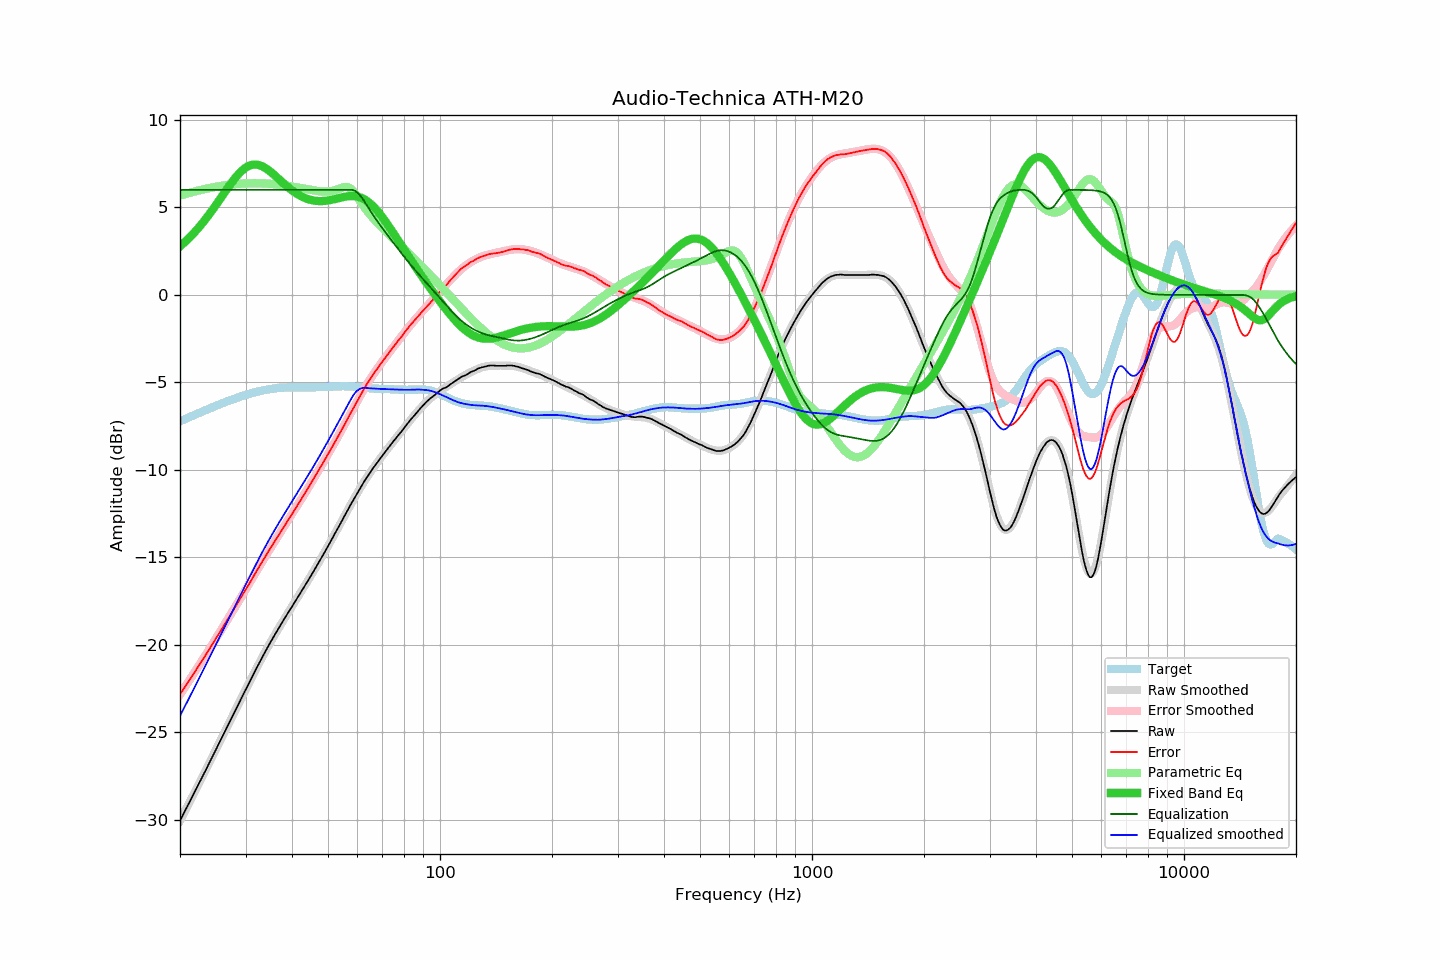

Data behind this chart, as committed beside it:
frequency, raw, error, smoothed, error_smoothed, equalization, parametric_eq, equalized_raw, equalized_smoothed, target
20.00, -30.06, -22.83, -30.06, -22.83, 6.00, 2.77, -24.06, -24.06, -7.22
20.20, -29.88, -22.69, -29.88, -22.70, 6.00, 2.85, -23.88, -23.88, -7.18
20.40, -29.71, -22.56, -29.70, -22.56, 6.00, 2.93, -23.71, -23.70, -7.14
20.61, -29.53, -22.43, -29.52, -22.42, 6.00, 3.02, -23.53, -23.52, -7.10
20.81, -29.35, -22.28, -29.35, -22.28, 6.00, 3.10, -23.35, -23.35, -7.06
21.02, -29.17, -22.14, -29.17, -22.14, 6.00, 3.19, -23.17, -23.17, -7.02
21.23, -28.99, -22.00, -28.99, -22.00, 6.00, 3.28, -22.99, -22.99, -6.98
21.44, -28.80, -21.86, -28.81, -21.86, 6.00, 3.37, -22.80, -22.81, -6.94
21.66, -28.63, -21.73, -28.62, -21.72, 6.00, 3.47, -22.63, -22.62, -6.90
21.87, -28.44, -21.58, -28.44, -21.58, 6.00, 3.57, -22.44, -22.44, -6.86
22.09, -28.26, -21.43, -28.26, -21.44, 6.00, 3.67, -22.26, -22.26, -6.82
22.31, -28.07, -21.29, -28.08, -21.30, 6.00, 3.77, -22.07, -22.08, -6.78
22.54, -27.90, -21.16, -27.90, -21.15, 6.00, 3.88, -21.90, -21.90, -6.74
22.76, -27.72, -21.01, -27.71, -21.01, 6.00, 3.99, -21.72, -21.71, -6.70
22.99, -27.54, -20.87, -27.53, -20.87, 6.00, 4.10, -21.54, -21.53, -6.67
23.22, -27.35, -20.72, -27.35, -20.72, 6.00, 4.22, -21.35, -21.35, -6.63
23.45, -27.17, -20.58, -27.16, -20.58, 6.00, 4.34, -21.17, -21.16, -6.59
23.69, -26.98, -20.43, -26.98, -20.43, 6.00, 4.46, -20.98, -20.98, -6.55
23.92, -26.79, -20.28, -26.79, -20.28, 6.00, 4.58, -20.79, -20.79, -6.51
24.16, -26.61, -20.13, -26.61, -20.14, 6.00, 4.70, -20.61, -20.61, -6.47
24.40, -26.42, -19.99, -26.42, -19.99, 6.00, 4.83, -20.42, -20.42, -6.43
24.65, -26.24, -19.84, -26.24, -19.84, 6.00, 4.96, -20.24, -20.24, -6.39
24.89, -26.05, -19.70, -26.05, -19.70, 6.00, 5.09, -20.05, -20.05, -6.36
25.14, -25.86, -19.55, -25.86, -19.55, 6.00, 5.22, -19.86, -19.86, -6.32
25.39, -25.67, -19.39, -25.68, -19.40, 6.00, 5.35, -19.67, -19.68, -6.28
25.65, -25.50, -19.25, -25.49, -19.25, 6.00, 5.49, -19.50, -19.49, -6.24
25.91, -25.31, -19.10, -25.31, -19.10, 6.00, 5.62, -19.31, -19.31, -6.21
26.16, -25.11, -18.94, -25.12, -18.95, 6.00, 5.75, -19.11, -19.12, -6.17
26.43, -24.93, -18.79, -24.93, -18.80, 6.00, 5.89, -18.93, -18.93, -6.13
26.69, -24.75, -18.65, -24.75, -18.65, 6.00, 6.02, -18.75, -18.75, -6.10
26.96, -24.56, -18.49, -24.56, -18.49, 6.00, 6.15, -18.56, -18.56, -6.07
27.23, -24.38, -18.35, -24.37, -18.34, 6.00, 6.28, -18.38, -18.37, -6.03
27.50, -24.19, -18.19, -24.19, -18.19, 6.00, 6.41, -18.19, -18.19, -6.00
27.77, -24.00, -18.04, -24.00, -18.04, 6.00, 6.53, -18.00, -18.00, -5.96
28.05, -23.83, -17.89, -23.82, -17.89, 6.00, 6.64, -17.83, -17.82, -5.93
28.33, -23.64, -17.74, -23.63, -17.74, 6.00, 6.76, -17.64, -17.63, -5.90
28.62, -23.45, -17.58, -23.45, -17.58, 6.00, 6.86, -17.45, -17.45, -5.87
28.90, -23.26, -17.42, -23.27, -17.43, 6.00, 6.96, -17.26, -17.27, -5.84
29.19, -23.08, -17.27, -23.08, -17.28, 6.00, 7.05, -17.08, -17.08, -5.80
29.48, -22.90, -17.12, -22.90, -17.13, 6.00, 7.14, -16.90, -16.90, -5.77
29.78, -22.72, -16.97, -22.72, -16.97, 6.00, 7.21, -16.72, -16.72, -5.74
30.08, -22.54, -16.83, -22.53, -16.82, 6.00, 7.28, -16.54, -16.53, -5.71
30.38, -22.36, -16.67, -22.35, -16.66, 6.00, 7.33, -16.36, -16.35, -5.69
30.68, -22.18, -16.52, -22.17, -16.51, 6.00, 7.38, -16.18, -16.17, -5.66
30.99, -22.00, -16.37, -21.99, -16.35, 6.00, 7.41, -16.00, -15.99, -5.63
31.30, -21.81, -16.20, -21.81, -16.20, 6.00, 7.43, -15.81, -15.81, -5.61
31.61, -21.63, -16.05, -21.63, -16.04, 6.00, 7.45, -15.63, -15.63, -5.58
31.93, -21.44, -15.88, -21.45, -15.89, 6.00, 7.45, -15.44, -15.45, -5.56
32.24, -21.26, -15.73, -21.27, -15.73, 6.00, 7.44, -15.26, -15.27, -5.53
32.57, -21.09, -15.58, -21.09, -15.58, 6.00, 7.42, -15.09, -15.09, -5.51
32.89, -20.92, -15.42, -20.91, -15.42, 6.00, 7.39, -14.92, -14.91, -5.49
33.22, -20.74, -15.26, -20.74, -15.27, 6.00, 7.35, -14.74, -14.74, -5.47
33.55, -20.57, -15.11, -20.57, -15.12, 6.00, 7.31, -14.57, -14.57, -5.45
33.89, -20.40, -14.96, -20.40, -14.96, 6.00, 7.25, -14.40, -14.40, -5.43
34.23, -20.23, -14.81, -20.23, -14.81, 6.00, 7.19, -14.23, -14.23, -5.42
34.57, -20.06, -14.66, -20.06, -14.66, 6.00, 7.13, -14.06, -14.06, -5.40
34.92, -19.90, -14.51, -19.90, -14.51, 6.00, 7.06, -13.90, -13.90, -5.39
35.27, -19.74, -14.37, -19.74, -14.37, 6.00, 6.98, -13.74, -13.74, -5.37
35.62, -19.58, -14.22, -19.58, -14.22, 6.00, 6.91, -13.58, -13.58, -5.36
35.97, -19.42, -14.07, -19.42, -14.07, 6.00, 6.83, -13.42, -13.42, -5.35
... 635 more rows
